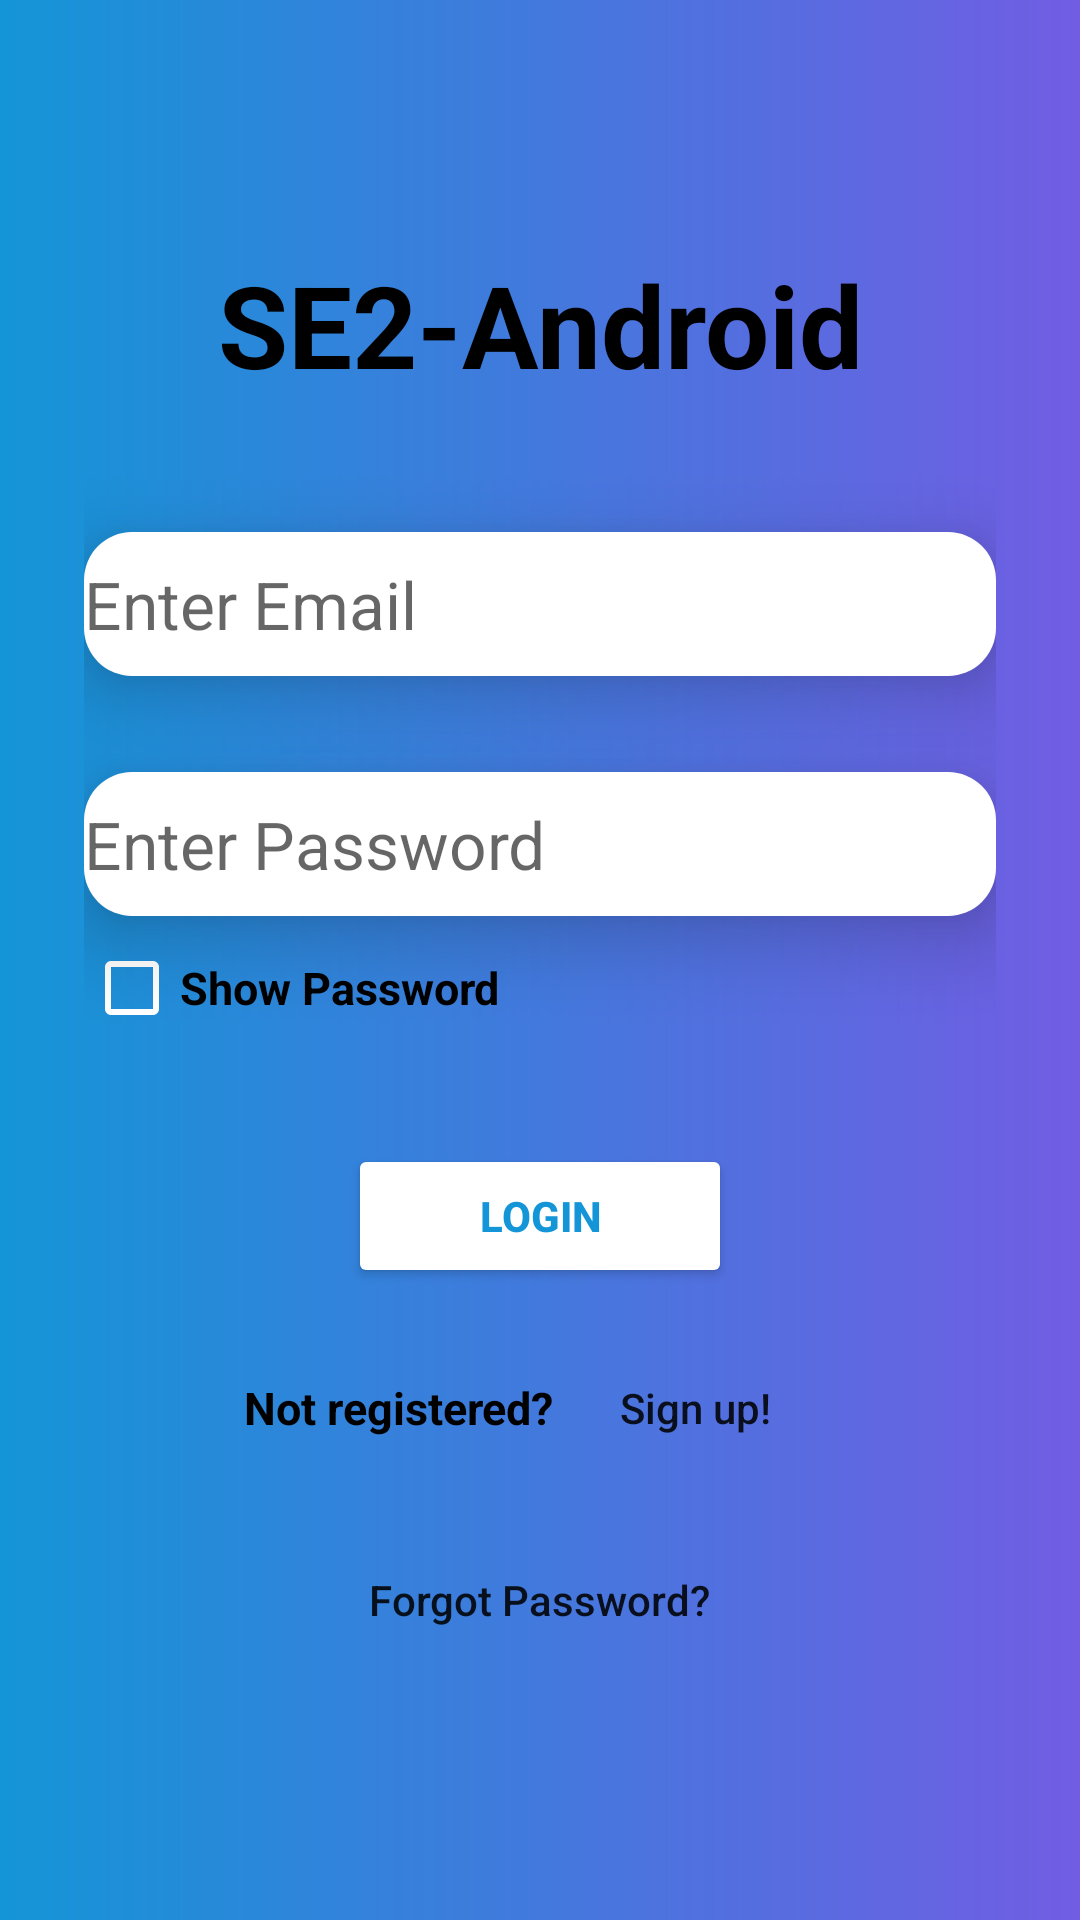

This screen was rendered from an Android layout file. Write that file and the resources it references.
<!-- AndroidManifest.xml: application theme Theme.SE2Android -->
<!-- res/layout/fragment_login.xml -->
<?xml version="1.0" encoding="utf-8"?>
<ScrollView xmlns:android="http://schemas.android.com/apk/res/android"
    android:layout_width="match_parent"
    android:fillViewport="true"
    android:layout_height="match_parent">

    <androidx.appcompat.widget.LinearLayoutCompat xmlns:app="http://schemas.android.com/apk/res-auto"
        xmlns:tools="http://schemas.android.com/tools"
        android:layout_width="match_parent"
        android:layout_height="match_parent"
        android:background="@drawable/login_background"
        android:gravity="center"
        android:orientation="vertical"
        android:padding="28dp"
        tools:context=".MainActivity">

        <TextView
            android:layout_width="match_parent"
            android:layout_height="wrap_content"
            android:layout_marginBottom="16dp"
            android:gravity="center"
            android:text="@string/app_name"
            android:textColor="@color/black"
            android:textSize="38sp"
            android:textStyle="bold" />

        <EditText
            android:id="@+id/uName"
            android:layout_width="match_parent"
            android:layout_height="wrap_content"
            android:layout_marginTop="28dp"
            android:layout_marginBottom="16dp"
            android:background="@drawable/edittext_design"
            android:drawableStart="@drawable/ic_baseline_email_24"
            android:elevation="16dp"
            android:hint="@string/Enter_email"
            android:imeOptions="actionNext"
            android:inputType="textEmailAddress"
            android:minHeight="48dp"
            android:textSize="22sp" />


        <EditText
            android:id="@+id/pWord"
            android:layout_width="match_parent"
            android:layout_height="wrap_content"
            android:layout_marginTop="16dp"
            android:autofillHints=""
            android:background="@drawable/edittext_design"
            android:drawableStart="@drawable/ic_baseline_lock_24"
            android:elevation="16dp"
            android:hint="@string/Enter_password"
            android:imeOptions="actionDone"
            android:inputType="textPassword"
            android:minHeight="48dp"
            android:textSize="22sp" />

        <LinearLayout
            android:layout_width="match_parent"
            android:layout_height="wrap_content"
            android:layout_marginBottom="28dp">

            <CheckBox
                android:id="@+id/checkBox"
                android:layout_width="wrap_content"
                android:layout_height="wrap_content"
                android:buttonTint="@color/white"
                android:text="@string/show_password"
                android:textSize="15sp"
                android:textStyle="bold" />

        </LinearLayout>


        <Button
            android:id="@+id/loginButton"
            android:layout_width="128dp"
            android:layout_height="wrap_content"
            android:backgroundTint="@color/white"
            android:text="@string/login"
            android:textColor="@color/login_blue"
            android:textStyle="bold" />

        <LinearLayout
            android:layout_width="match_parent"
            android:layout_height="wrap_content"
            android:layout_margin="16dp"
            android:gravity="center">

            <TextView
                android:layout_width="wrap_content"
                android:layout_height="wrap_content"
                android:text="@string/not_registered"
                android:textColor="@color/black"
                android:textSize="15sp"
                android:textStyle="bold" />

            <Button
                android:id="@+id/toSignUp"
                android:layout_width="94dp"
                android:layout_height="wrap_content"
                android:background="?attr/selectableItemBackgroundBorderless"
                android:text="@string/sign_up"
                android:textAllCaps="false" />
        </LinearLayout>


        <Button
            android:id="@+id/fgtPass"
            android:layout_width="wrap_content"
            android:layout_height="wrap_content"
            android:background="?attr/selectableItemBackgroundBorderless"
            android:text="@string/forgot_password"
            android:textAllCaps="false" />


    </androidx.appcompat.widget.LinearLayoutCompat>
</ScrollView>
<!-- resources referenced by this layout -->
<resources>
  <color name="black">#FF000000</color>
  <color name="login_blue">#1495d7</color>
  <color name="white">#FFFFFFFF</color>
  <!-- drawable edittext_design (drawable) -->
  <?xml version="1.0" encoding="utf-8"?>
  <shape xmlns:android="http://schemas.android.com/apk/res/android"
      android:shape="rectangle">
  
      <solid  android:color="#fff"/>
      <corners android:radius="16dp"/>
  
  </shape>
  <!-- drawable login_background (drawable) -->
  <?xml version="1.0" encoding="utf-8"?>
  <shape xmlns:android="http://schemas.android.com/apk/res/android">
      <gradient
          android:endColor="@color/login_purple"
          android:startColor="@color/login_blue" />
  </shape>
  <string name="Enter_email">Enter Email</string>
  <string name="Enter_password">Enter Password</string>
  <string name="app_name">SE2-Android</string>
  <string name="forgot_password">Forgot Password?</string>
  <string name="login">Login</string>
  <string name="not_registered">Not registered?</string>
  <string name="show_password">Show Password</string>
  <string name="sign_up">Sign up!</string>
  <style name="Theme.SE2Android" parent="Theme.MaterialComponents.DayNight.NoActionBar">
          
          <item name="colorPrimary">@color/purple_500</item>
          <item name="colorPrimaryVariant">@color/purple_700</item>
          <item name="colorOnPrimary">@color/white</item>
          
          <item name="colorSecondary">@color/teal_200</item>
          <item name="colorSecondaryVariant">@color/teal_700</item>
          <item name="colorOnSecondary">@color/black</item>
          
          <item name="android:statusBarColor" tools:targetApi="l">?attr/colorPrimaryVariant</item>
          
      </style>
  <color name="login_purple">#715de3</color>
  <color name="purple_500">#FF6200EE</color>
  <color name="purple_700">#FF3700B3</color>
  <color name="teal_200">#FF03DAC5</color>
  <color name="teal_700">#FF018786</color>
</resources>
